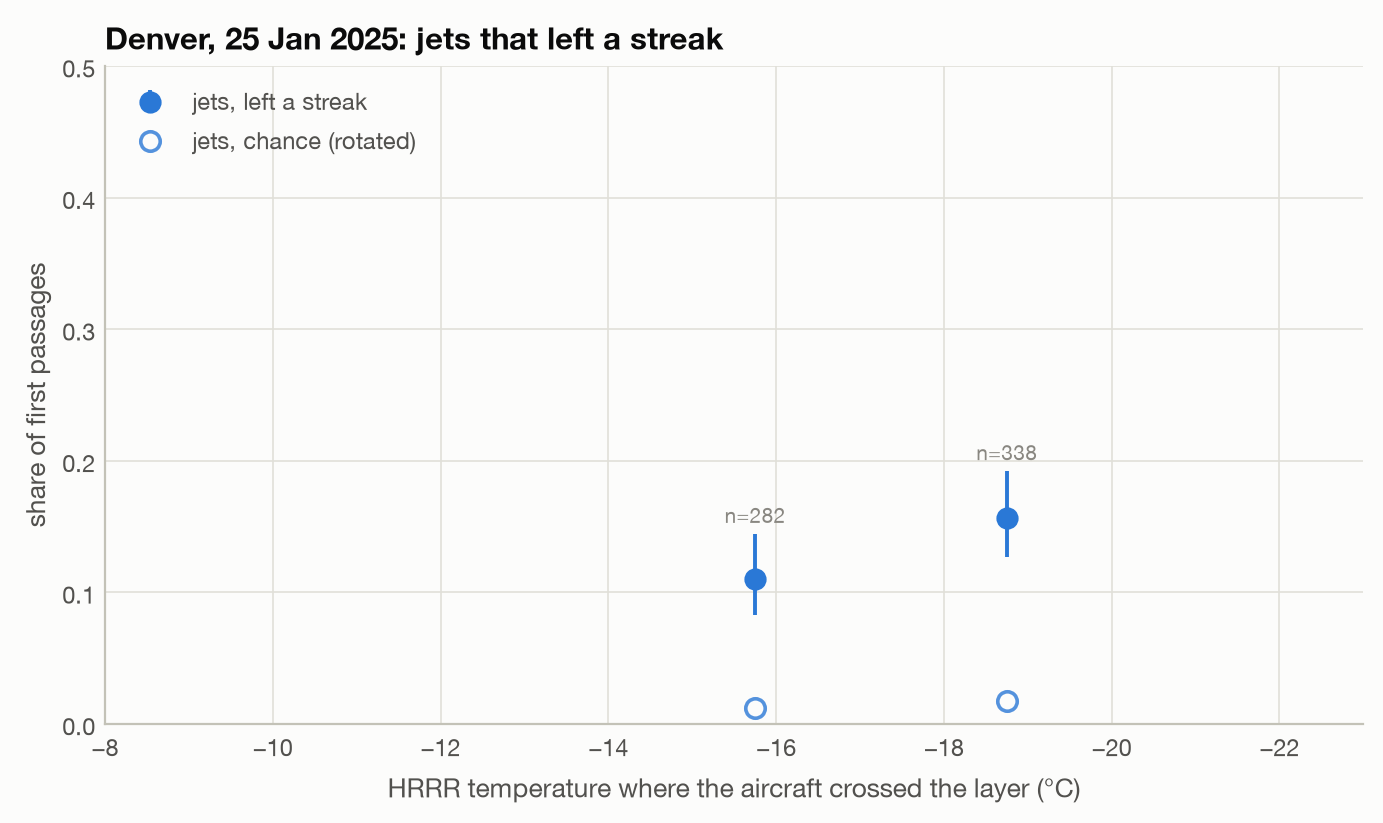

Source data for this figure (header and first rows):
engine_class, t_lo, t_hi, t_mid, n, made_streak, share, ci_lo, ci_hi, chance
jet, -20.0, -17.0, -18.5, 338, 53, 0.1568, 0.127, 0.1921, 0.01775
jet, -17.0, -14.0, -15.5, 282, 31, 0.1099, 0.08292, 0.1444, 0.01206
jet, -14.0, -11.0, -12.5, 4, 1, 0.25, 0.0579, 0.6439, 0.0
piston, -17.0, -14.0, -15.5, 1, 0, 0.0, 0.0, 0.7302, 0.2
turboprop, -20.0, -17.0, -18.5, 4, 0, 0.0, 0.0, 0.4035, 0.0
turboprop, -17.0, -14.0, -15.5, 6, 1, 0.1667, 0.0381, 0.5024, 0.03333
unknown, -20.0, -17.0, -18.5, 1, 0, 0.0, 0.0, 0.7302, 0.0
